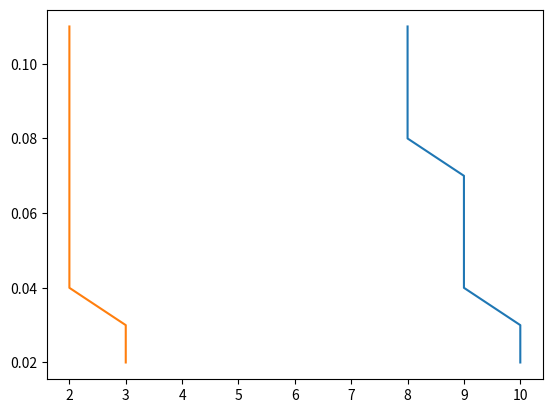

Python code for this plot:
import numpy as np
import math
import matplotlib.pyplot as plt

t1 = 0 
t2 = 0

def func(x):
	return -2 + x**0.5

def bisection(f, a, b, d):
	N = 0
	while b - a > d:

		if func(a) == 0:
			break
		if func(b) == 0:
			break

		dx = (b-a)/2
		if np.sign(func(a + dx)) != np.sign(func(b)):
			a = a + dx
		else:
			b = a + dx
		N+=1

	print(b)
	return N


def derivative(f, x):
	d = 0.001
	return (f(x+d) - f(x))/d

def Newton(f, a, b, d):
	N = 0
	while abs(f(b)) > d:
		b = b - f(b)/derivative(f, b)
		N+=1
	
	print(b)
	return N

eps = 0.01 
a = -10 
b = 10
n1 = []
n2 = []
epsilon = []

while eps < 0.1:
	eps += 0.01
	n1.append(bisection(func, a, b, eps))
	n2.append(Newton(func, a, b, eps))
	epsilon.append(eps)

print(n1)
print(n2)

plt.plot(n1, epsilon)
plt.show()
plt.plot(n2, epsilon)
plt.show()